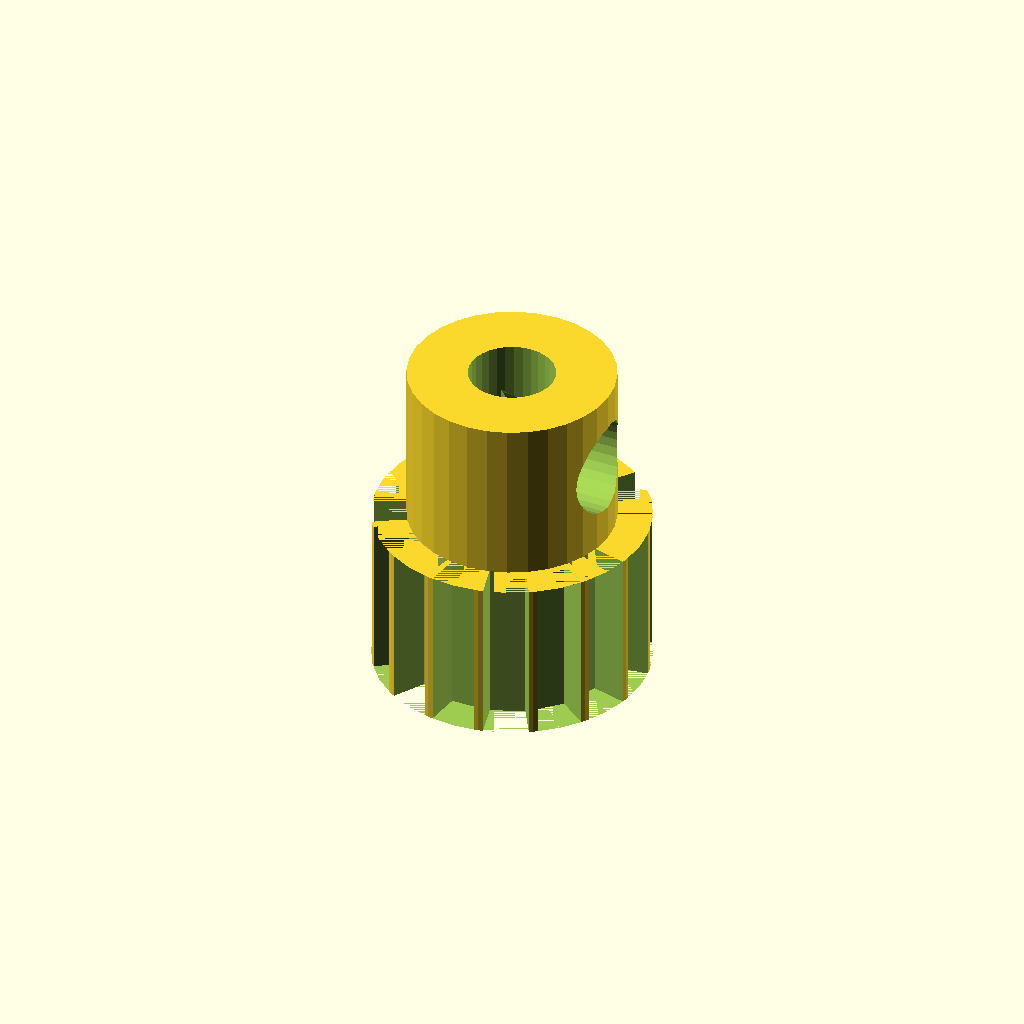
Cell 1: the model at its default parameters.
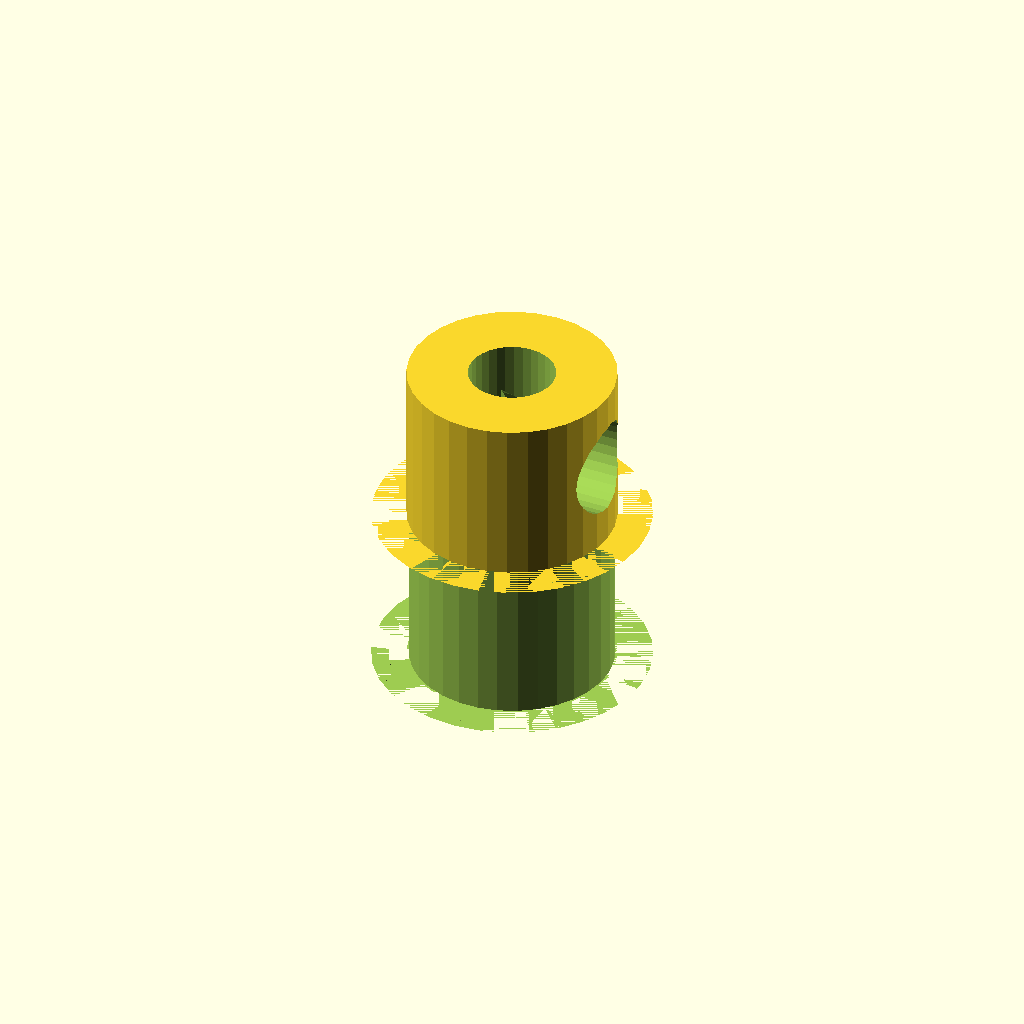
Cell 2: tooth_count = 32 (everything else at default).
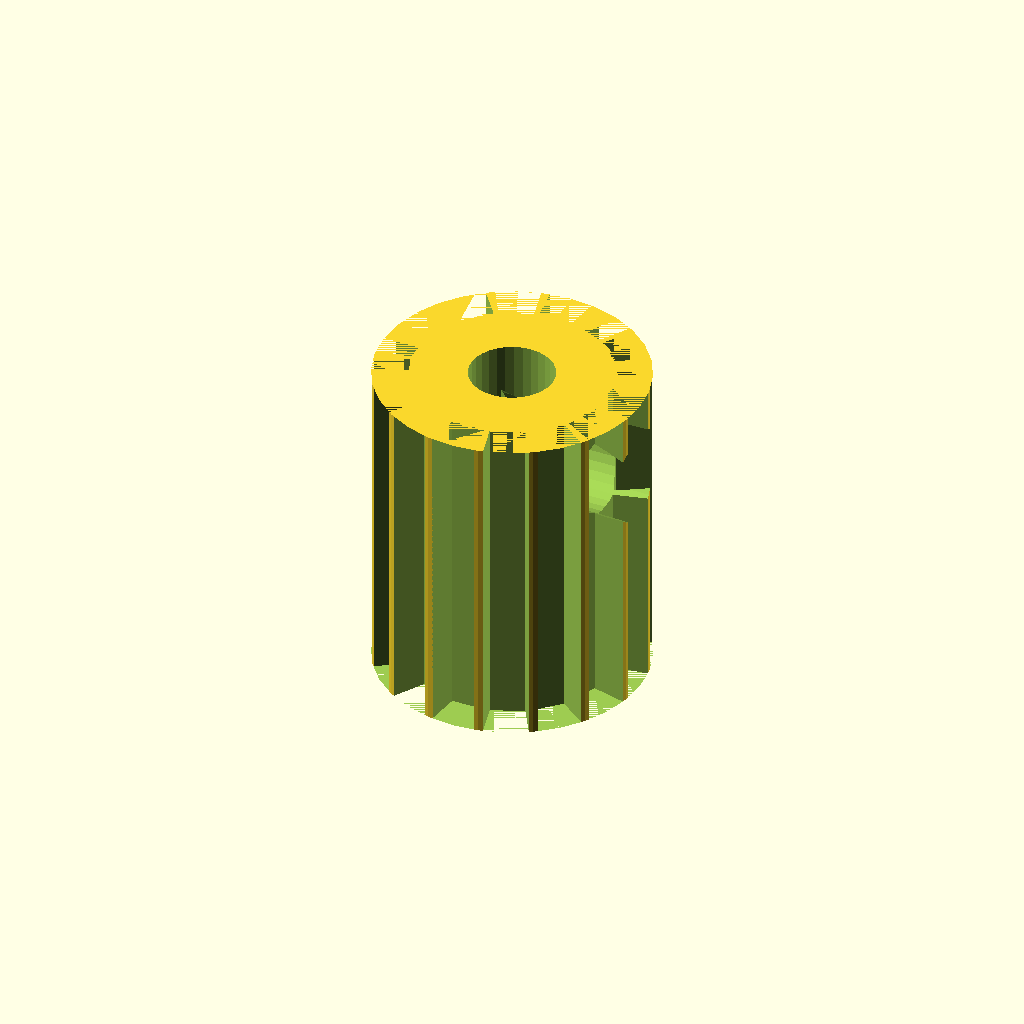
Cell 3: the same model with width = 12.
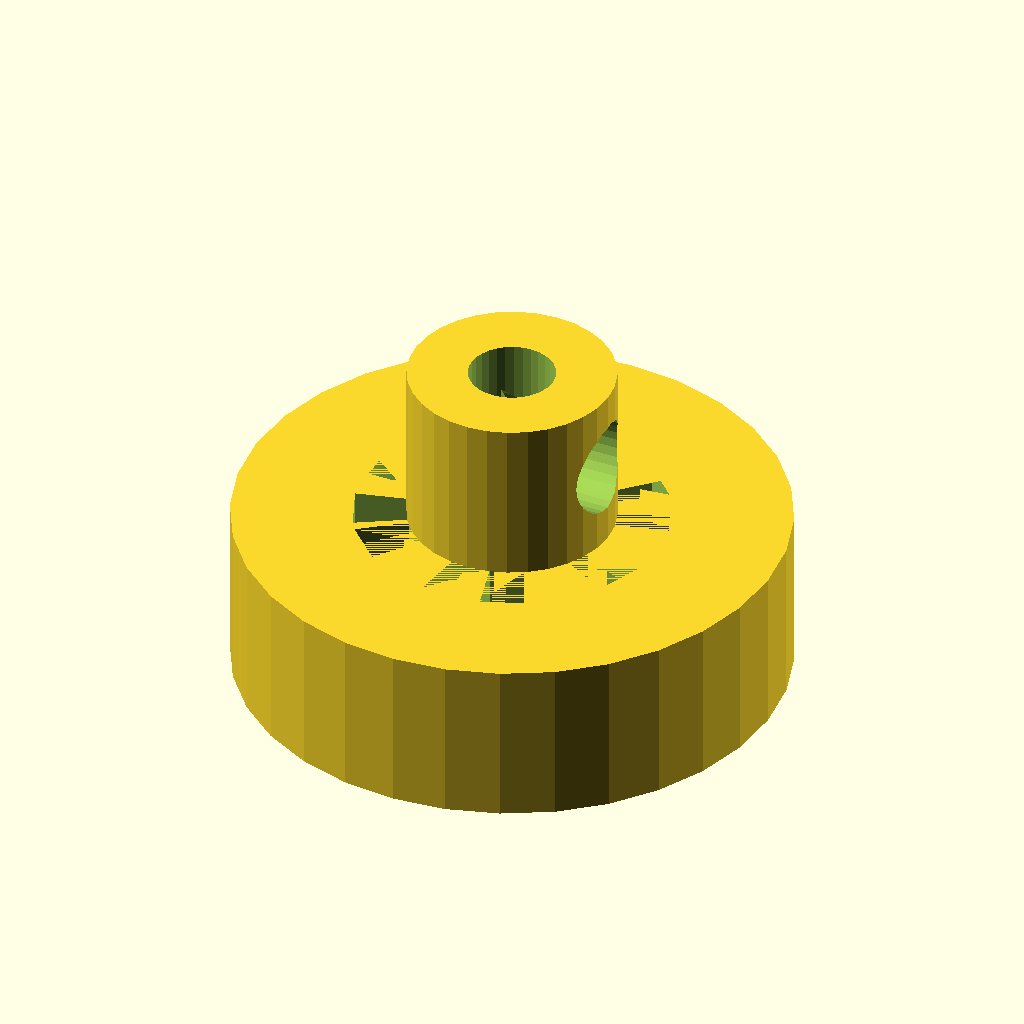
Cell 4 — tip_d set to 19.88, the other parameters unchanged.
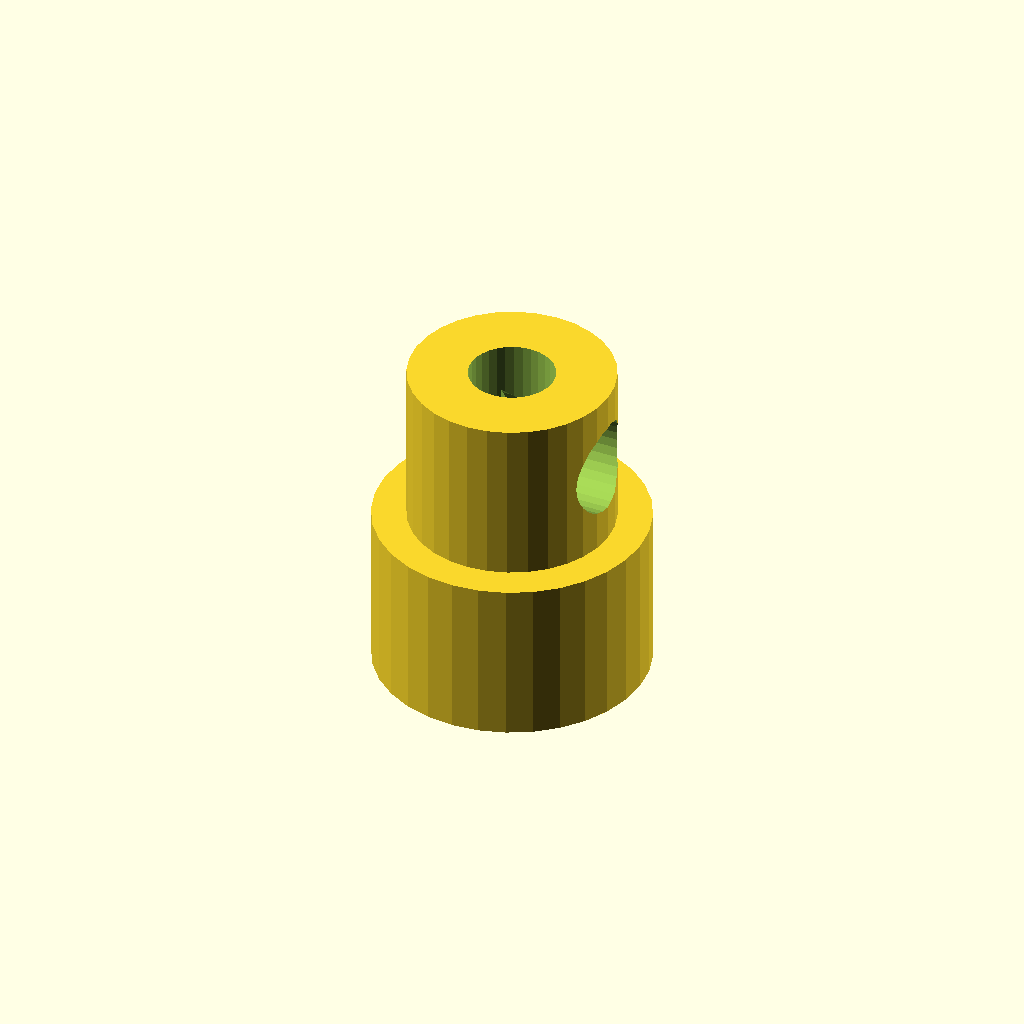
Cell 5 — root_d set to 16.88, the other parameters unchanged.
All cells are drawn from one camera (rotation 55°, 0°, 25°, orthographic, colour scheme Cornfield), so only the parameter changes between them.
The OpenSCAD source (optional_data/data/gen2/pulleys/part_0032.scad):
$fn = 32;

// ----------------------------------------------------------------------
// Timing pulley: GT2 16T, pitch 2 mm, 9.94 mm x 12 mm
// ----------------------------------------------------------------------

// --- parameters (mm) ---
pitch_mm = 2;             // belt pitch
tooth_count = 16;         // number of grooves
width = 6;                // belt width between the flanges
tip_d = 9.94;             // tip circle diameter
root_d = 8.44;            // groove bottom diameter
groove_h = 0.75;          // groove depth
tooth_w = 1.5;            // groove width at the tip circle
hub_bore = 3.12;          // shaft bore
hub_d = 7.44;             // hub diameter
hub_h = 6;                // hub above the flange
bottom_z = 0;             // lowest point of the pulley
top_z = 12;               // highest point of the pulley
set_d = 3.4;              // set screw tap hole

module rim() {
  cylinder(h = width, d = tip_d);
}

module groove_cutter() {
  /* belt tooth groove: deeper than wide, cut through the belt width */
  translate([root_d / 2, 0, 0])
    linear_extrude(height = width)
      polygon(points = [[-0.6, -tooth_w * 0.42], [groove_h + 0.6, -tooth_w * 0.6],
                        [groove_h + 0.6, tooth_w * 0.6], [-0.6, tooth_w * 0.42]]);
}

module hub() {
  translate([0, 0, bottom_z]) cylinder(h = top_z - bottom_z, d = hub_d);
}

difference() {
  union() {
    rim();
    hub();
  }
  for (i = [0 : tooth_count - 1]) rotate([0, 0, i * 360 / tooth_count]) groove_cutter();
  translate([0, 0, bottom_z - 1]) cylinder(h = top_z - bottom_z + 2, d = hub_bore);
  translate([-1, 0, top_z - hub_h * 0.5]) rotate([0, 90, 0]) cylinder(h = hub_d / 2 + 3, d = set_d);
}
Customizer parameters (derived from the source; name, type, default, range or options):
pitch_mm: number, default 2
tooth_count: number, default 16
width: number, default 6
tip_d: number, default 9.94
root_d: number, default 8.44
groove_h: number, default 0.75
tooth_w: number, default 1.5
hub_bore: number, default 3.12
hub_d: number, default 7.44
hub_h: number, default 6
bottom_z: number, default 0
top_z: number, default 12
set_d: number, default 3.4
